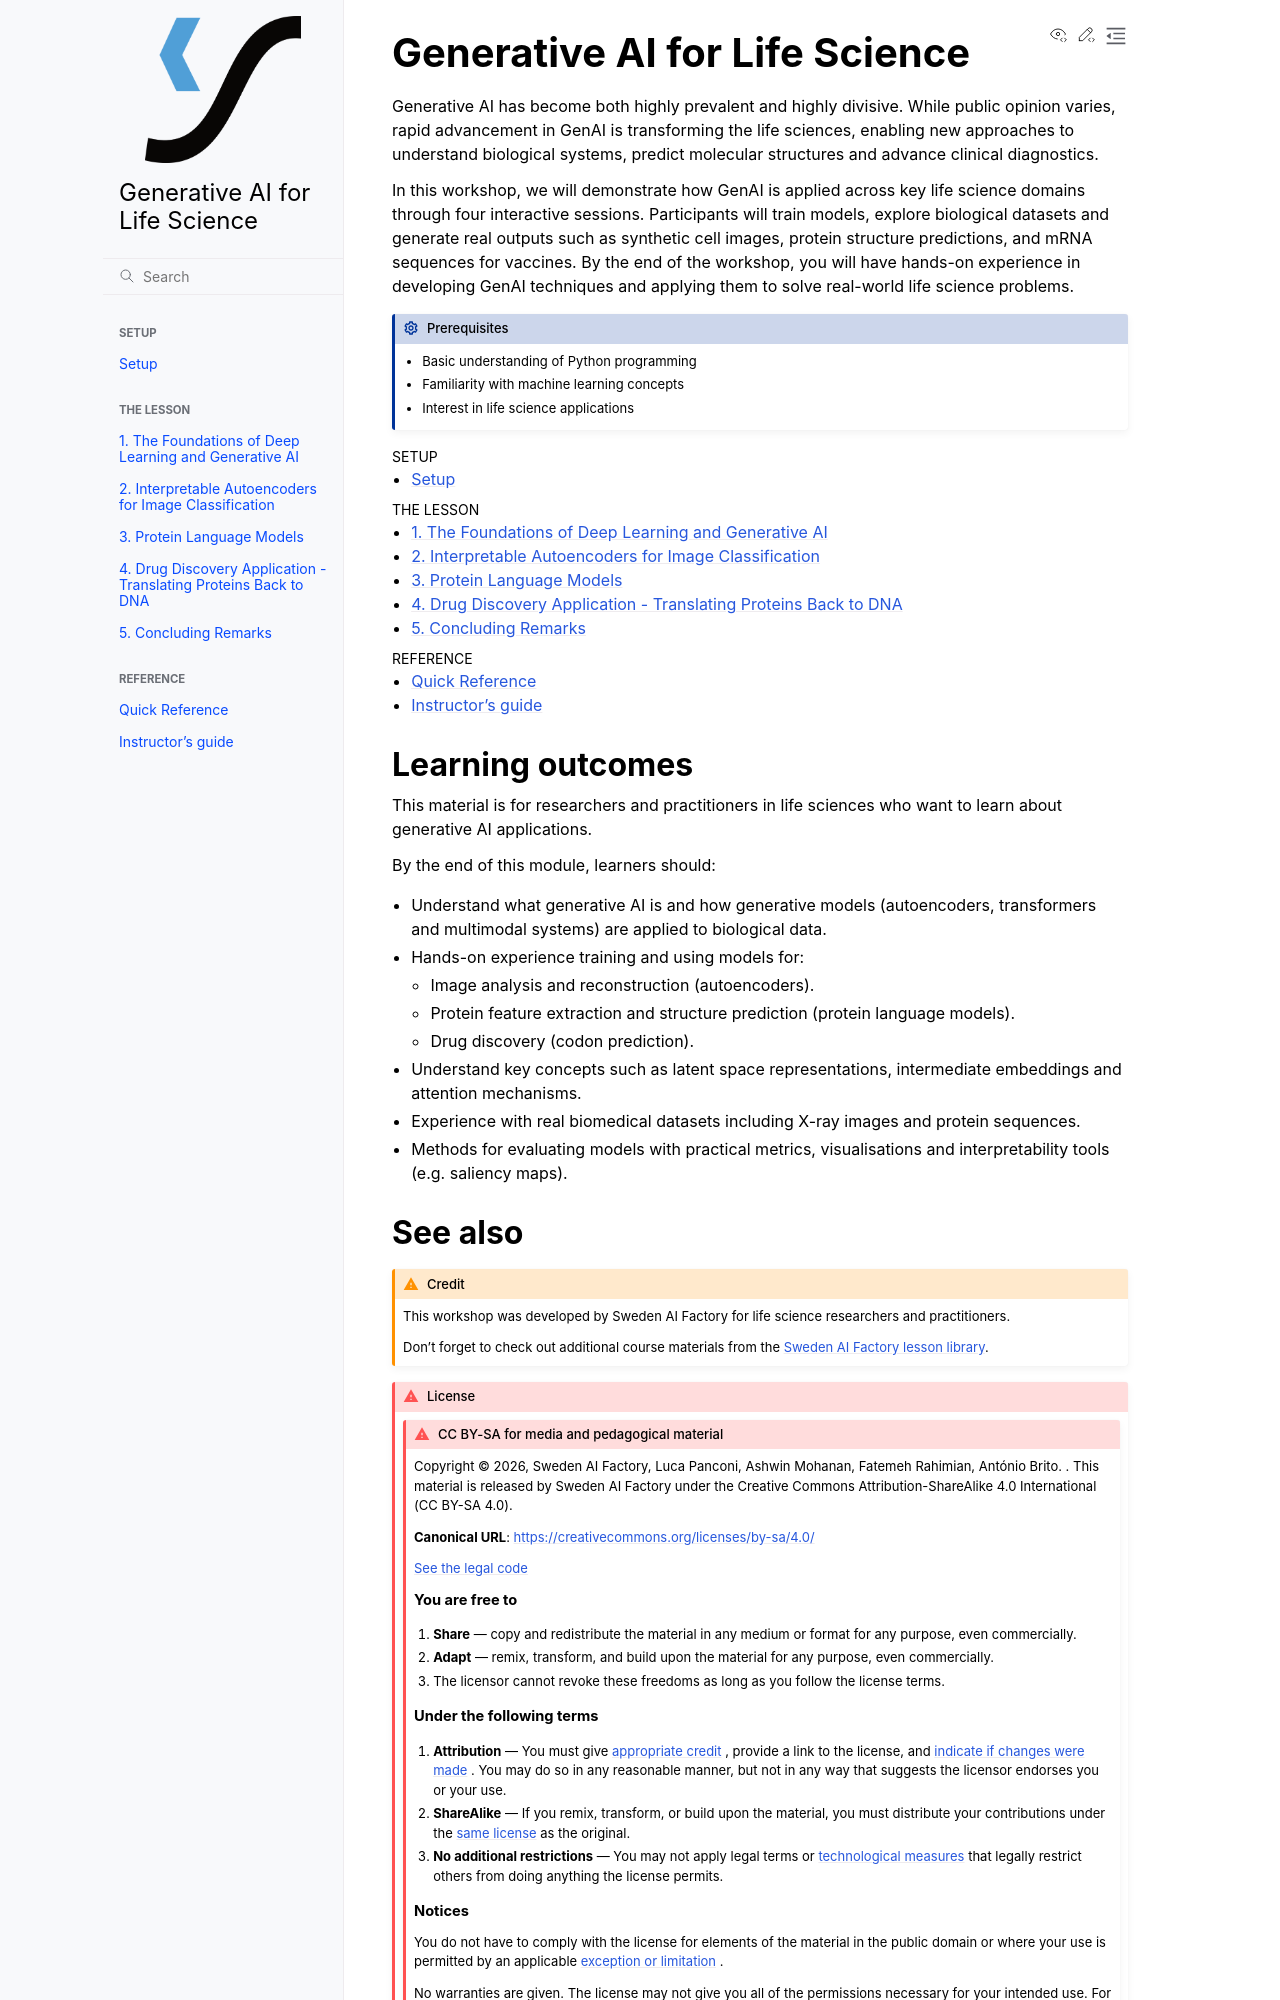

repository: sweden-ai-factory/gen-ai-for-life-science · page: index.html · generator: sphinx

# Generative AI for Life Science

Generative AI has become both highly prevalent and highly divisive. While public opinion varies, rapid advancement in GenAI is transforming the life sciences, enabling new approaches to understand biological systems, predict molecular structures and advance clinical diagnostics.

In this workshop, we will demonstrate how GenAI is applied across key life science domains through four interactive sessions. Participants will train models, explore biological datasets and generate real outputs such as synthetic cell images, protein structure predictions, and mRNA sequences for vaccines. By the end of the workshop, you will have hands-on experience in developing GenAI techniques and applying them to solve real-world life science problems.

:::{prereq}

- Basic understanding of Python programming
- Familiarity with machine learning concepts
- Interest in life science applications
:::


```{toctree}
:caption: Setup
:maxdepth: 1

setup
```

```{toctree}
:caption: The lesson
:maxdepth: 1

episodes/intro-to-dl
episodes/interpretable-autoencoder
episodes/protein-language-models
episodes/drug-discovery-codon-prediction
episodes/concluding-remarks
```

```{toctree}
:caption: Reference
:maxdepth: 1

quick-reference
guide
```

## Learning outcomes

This material is for researchers and practitioners in life sciences who want to learn about generative AI applications.

By the end of this module, learners should:

- Understand what generative AI is and how generative models (autoencoders, transformers and multimodal systems) are applied to biological data.
    
- Hands-on experience training and using models for:
    
    - Image analysis and reconstruction (autoencoders).
        
    - Protein feature extraction and structure prediction (protein language models).
        
    - Drug discovery (codon prediction).
        
- Understand key concepts such as latent space representations, intermediate embeddings and attention mechanisms.
    
- Experience with real biomedical datasets including X-ray images and protein sequences.
    
- Methods for evaluating models with practical metrics, visualisations and interpretability tools (e.g. saliency maps).


## See also

:::{admonition} Credit
:class: warning

This workshop was developed by Sweden AI Factory for life science researchers and practitioners.

Don't forget to check out additional course materials from the [Sweden AI Factory lesson library](https://learn.swedenaifactory.se/lessons/).

:::

::::{admonition} License
:class: attention

:::{admonition} CC BY-SA for media and pedagogical material
:class: attention dropdown

Copyright © {{ copyright }}. This material is released by Sweden AI Factory under the Creative Commons Attribution-ShareAlike 4.0 International (CC BY-SA 4.0).

**Canonical URL**: <https://creativecommons.org/licenses/by-sa/4.0/>

[See the legal code](https://creativecommons.org/licenses/by-sa/4.0/legalcode.en)

## You are free to

1. **Share** — copy and redistribute the material in any medium or format for any purpose, even commercially.
2. **Adapt** — remix, transform, and build upon the material for any purpose, even commercially.
3. The licensor cannot revoke these freedoms as long as you follow the license terms.

## Under the following terms

1. **Attribution** — You must give [appropriate credit](https://creativecommons.org/licenses/by-sa/4.0/#ref-appropriate-credit) , provide a link to the license, and [indicate if changes were made](https://creativecommons.org/licenses/by-sa/4.0/#ref-indicate-changes) . You may do so in any reasonable manner, but not in any way that suggests the licensor endorses you or your use.
2. **ShareAlike** — If you remix, transform, or build upon the material, you must distribute your contributions under the [same license](https://creativecommons.org/licenses/by-sa/4.0/#ref-same-license) as the original.
3. **No additional restrictions** — You may not apply legal terms or [technological measures](https://creativecommons.org/licenses/by-sa/4.0/#ref-technological-measures) that legally restrict others from doing anything the license permits.
